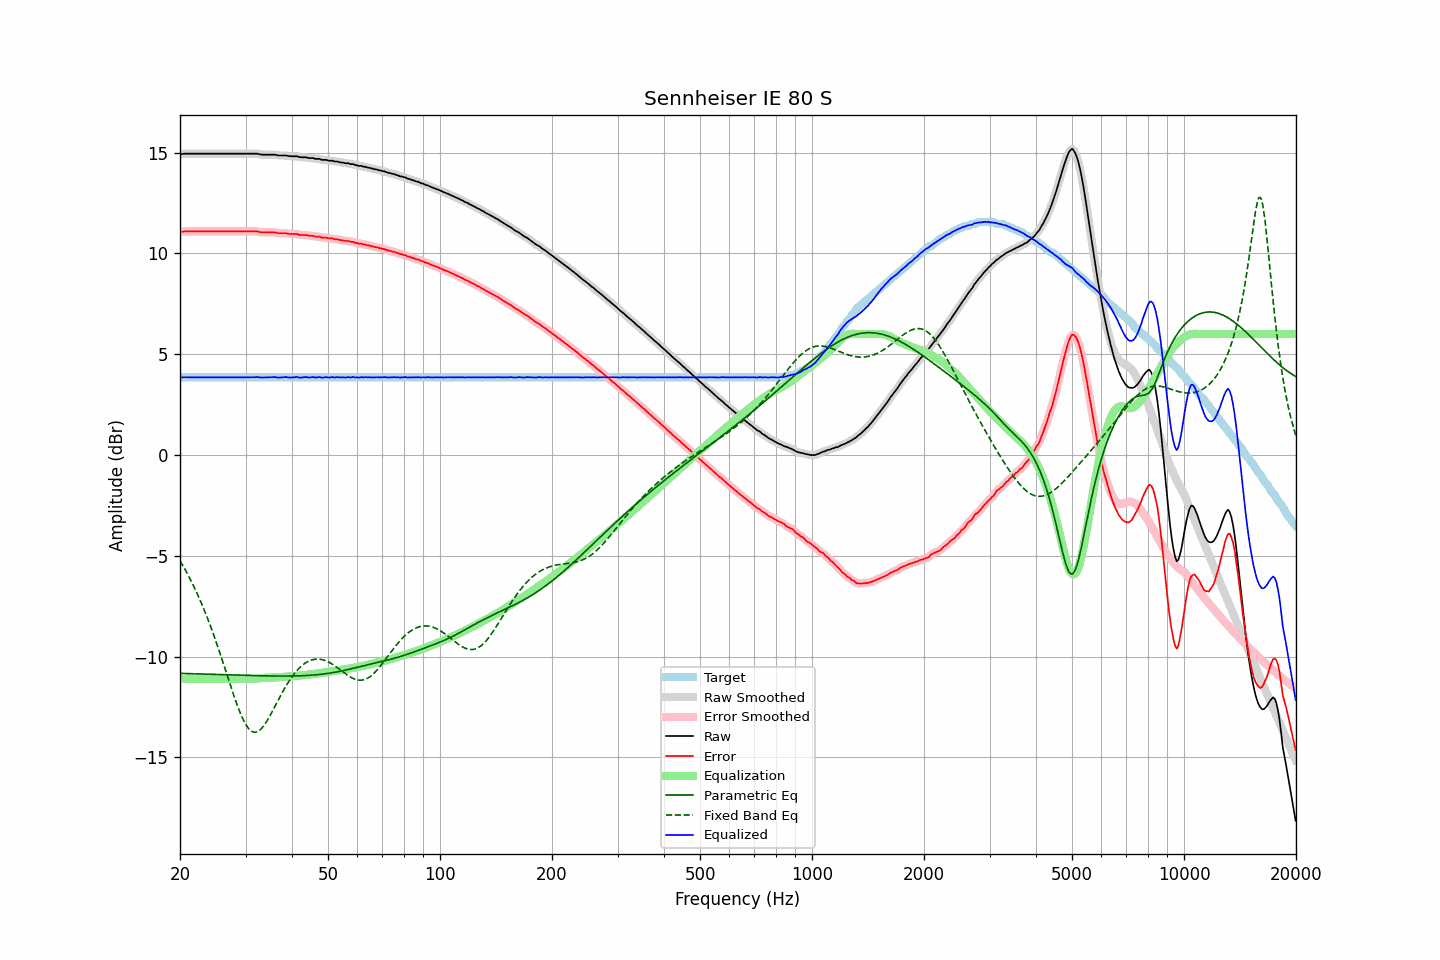

Source data for this figure (header and first rows):
frequency, raw, error, smoothed, error_smoothed, equalization, parametric_eq, fixed_band_eq, equalized_raw, equalized_smoothed, target
20.00, 14.93, 11.07, 14.93, 11.07, -11.08, -10.83, -5.24, 3.85, 3.85, 3.86
20.20, 14.93, 11.07, 14.93, 11.08, -11.08, -10.83, -5.38, 3.85, 3.85, 3.86
20.40, 14.94, 11.09, 14.94, 11.09, -11.08, -10.83, -5.51, 3.86, 3.86, 3.86
20.61, 14.95, 11.09, 14.95, 11.09, -11.09, -10.83, -5.65, 3.86, 3.86, 3.86
20.81, 14.95, 11.09, 14.95, 11.10, -11.09, -10.84, -5.80, 3.86, 3.86, 3.86
21.02, 14.95, 11.09, 14.95, 11.10, -11.09, -10.84, -5.95, 3.86, 3.86, 3.86
21.23, 14.95, 11.09, 14.95, 11.09, -11.09, -10.84, -6.10, 3.86, 3.86, 3.86
21.44, 14.95, 11.09, 14.95, 11.09, -11.10, -10.84, -6.26, 3.85, 3.85, 3.86
21.66, 14.95, 11.09, 14.95, 11.09, -11.10, -10.84, -6.42, 3.85, 3.85, 3.86
21.87, 14.95, 11.09, 14.95, 11.09, -11.10, -10.85, -6.58, 3.85, 3.85, 3.86
22.09, 14.95, 11.09, 14.95, 11.09, -11.10, -10.85, -6.75, 3.85, 3.85, 3.86
22.31, 14.95, 11.09, 14.95, 11.09, -11.09, -10.85, -6.93, 3.86, 3.86, 3.86
22.54, 14.95, 11.09, 14.95, 11.09, -11.09, -10.85, -7.10, 3.86, 3.86, 3.86
22.76, 14.95, 11.09, 14.95, 11.09, -11.09, -10.86, -7.29, 3.86, 3.86, 3.86
22.99, 14.95, 11.09, 14.95, 11.09, -11.09, -10.86, -7.48, 3.86, 3.86, 3.86
23.22, 14.95, 11.09, 14.95, 11.09, -11.09, -10.86, -7.67, 3.86, 3.86, 3.86
23.45, 14.95, 11.09, 14.95, 11.09, -11.09, -10.86, -7.87, 3.86, 3.86, 3.86
23.69, 14.95, 11.09, 14.95, 11.09, -11.09, -10.87, -8.07, 3.86, 3.86, 3.86
23.92, 14.95, 11.09, 14.95, 11.09, -11.09, -10.87, -8.28, 3.86, 3.86, 3.86
24.16, 14.95, 11.09, 14.95, 11.09, -11.09, -10.87, -8.49, 3.86, 3.86, 3.86
24.40, 14.95, 11.09, 14.95, 11.09, -11.09, -10.87, -8.71, 3.86, 3.86, 3.86
24.65, 14.95, 11.09, 14.95, 11.09, -11.09, -10.88, -8.93, 3.86, 3.86, 3.86
24.89, 14.95, 11.09, 14.95, 11.09, -11.09, -10.88, -9.16, 3.86, 3.86, 3.86
25.14, 14.95, 11.09, 14.95, 11.09, -11.09, -10.88, -9.39, 3.86, 3.86, 3.86
25.39, 14.95, 11.09, 14.95, 11.09, -11.09, -10.88, -9.62, 3.86, 3.86, 3.86
25.65, 14.95, 11.09, 14.95, 11.09, -11.09, -10.89, -9.86, 3.86, 3.86, 3.86
25.91, 14.95, 11.09, 14.95, 11.09, -11.09, -10.89, -10.10, 3.86, 3.86, 3.86
26.16, 14.95, 11.09, 14.95, 11.09, -11.09, -10.89, -10.34, 3.86, 3.86, 3.86
26.43, 14.95, 11.09, 14.95, 11.09, -11.09, -10.89, -10.59, 3.86, 3.86, 3.86
26.69, 14.95, 11.09, 14.95, 11.09, -11.09, -10.90, -10.83, 3.86, 3.86, 3.86
26.96, 14.95, 11.09, 14.95, 11.09, -11.09, -10.90, -11.08, 3.86, 3.86, 3.86
27.23, 14.95, 11.09, 14.95, 11.09, -11.09, -10.90, -11.33, 3.86, 3.86, 3.86
27.50, 14.95, 11.09, 14.95, 11.09, -11.09, -10.90, -11.57, 3.86, 3.86, 3.86
27.77, 14.95, 11.09, 14.95, 11.09, -11.09, -10.91, -11.81, 3.86, 3.86, 3.86
28.05, 14.95, 11.09, 14.95, 11.09, -11.09, -10.91, -12.04, 3.86, 3.86, 3.86
28.33, 14.95, 11.09, 14.95, 11.09, -11.09, -10.91, -12.27, 3.86, 3.86, 3.86
28.62, 14.95, 11.09, 14.95, 11.09, -11.09, -10.92, -12.49, 3.86, 3.86, 3.86
28.90, 14.95, 11.09, 14.95, 11.09, -11.09, -10.92, -12.69, 3.86, 3.86, 3.86
29.19, 14.95, 11.09, 14.95, 11.09, -11.09, -10.92, -12.89, 3.86, 3.86, 3.86
29.48, 14.95, 11.09, 14.95, 11.09, -11.09, -10.92, -13.07, 3.86, 3.86, 3.86
29.78, 14.95, 11.09, 14.95, 11.09, -11.09, -10.93, -13.23, 3.86, 3.86, 3.86
30.08, 14.95, 11.09, 14.95, 11.09, -11.10, -10.93, -13.37, 3.85, 3.85, 3.86
30.38, 14.95, 11.09, 14.95, 11.09, -11.10, -10.93, -13.50, 3.85, 3.85, 3.86
30.68, 14.95, 11.09, 14.95, 11.09, -11.10, -10.93, -13.59, 3.85, 3.85, 3.86
30.99, 14.95, 11.09, 14.95, 11.09, -11.10, -10.93, -13.67, 3.85, 3.85, 3.86
31.30, 14.95, 11.09, 14.95, 11.09, -11.10, -10.94, -13.71, 3.85, 3.85, 3.86
31.61, 14.95, 11.09, 14.95, 11.10, -11.09, -10.94, -13.75, 3.86, 3.86, 3.86
31.93, 14.95, 11.09, 14.95, 11.10, -11.09, -10.94, -13.74, 3.86, 3.86, 3.86
32.24, 14.95, 11.09, 14.94, 11.09, -11.08, -10.94, -13.73, 3.87, 3.86, 3.86
32.57, 14.93, 11.08, 14.93, 11.07, -11.07, -10.95, -13.68, 3.86, 3.86, 3.86
32.89, 14.91, 11.05, 14.91, 11.06, -11.06, -10.95, -13.62, 3.85, 3.85, 3.86
33.22, 14.90, 11.04, 14.90, 11.05, -11.06, -10.95, -13.53, 3.84, 3.84, 3.86
33.55, 14.90, 11.04, 14.90, 11.04, -11.05, -10.95, -13.44, 3.85, 3.85, 3.86
33.89, 14.90, 11.04, 14.90, 11.04, -11.05, -10.95, -13.32, 3.85, 3.85, 3.86
34.23, 14.90, 11.04, 14.90, 11.04, -11.05, -10.95, -13.20, 3.85, 3.85, 3.86
34.57, 14.90, 11.04, 14.90, 11.04, -11.04, -10.96, -13.07, 3.86, 3.86, 3.86
34.92, 14.90, 11.04, 14.90, 11.04, -11.04, -10.96, -12.93, 3.86, 3.86, 3.86
35.27, 14.90, 11.04, 14.90, 11.05, -11.04, -10.96, -12.78, 3.86, 3.86, 3.86
35.62, 14.90, 11.04, 14.90, 11.05, -11.04, -10.96, -12.63, 3.86, 3.86, 3.86
35.97, 14.90, 11.04, 14.89, 11.04, -11.03, -10.96, -12.48, 3.87, 3.86, 3.86
... 635 more rows
